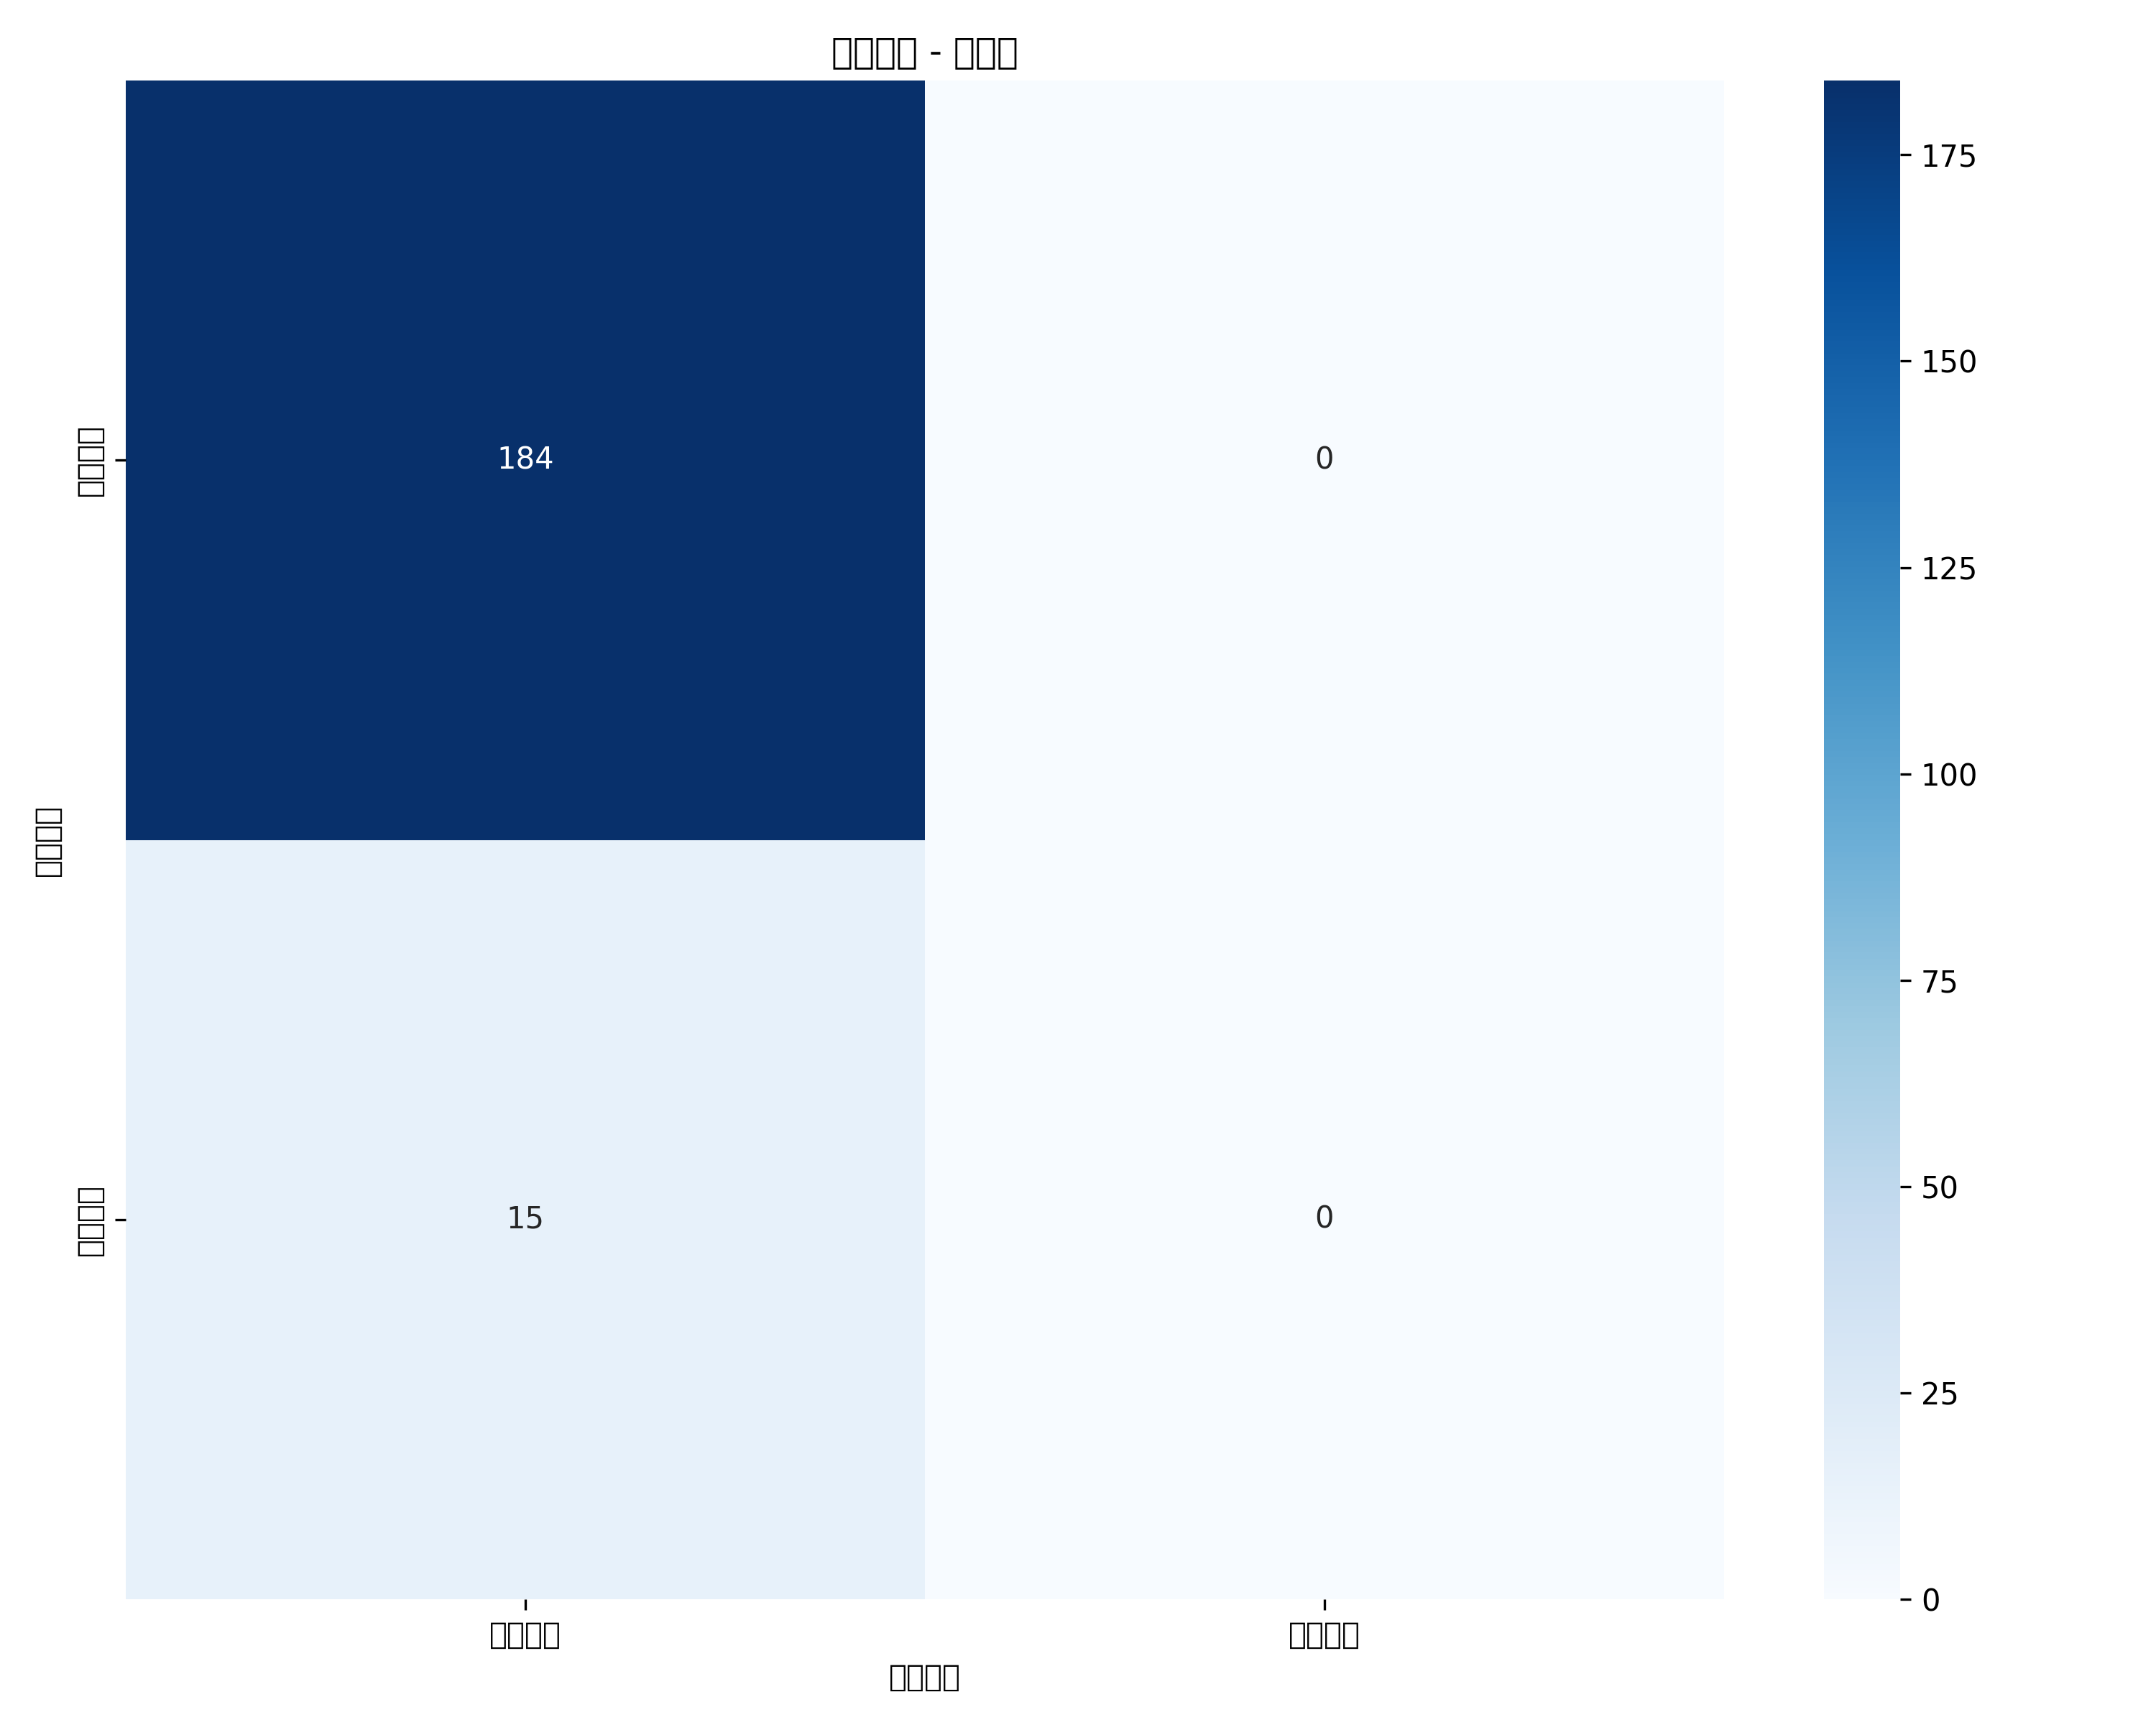

The data file committed next to this chart (first rows):
真实\预测, 无剥落苔, 有剥落苔
无剥落苔, 184, 0
有剥落苔, 15, 0
